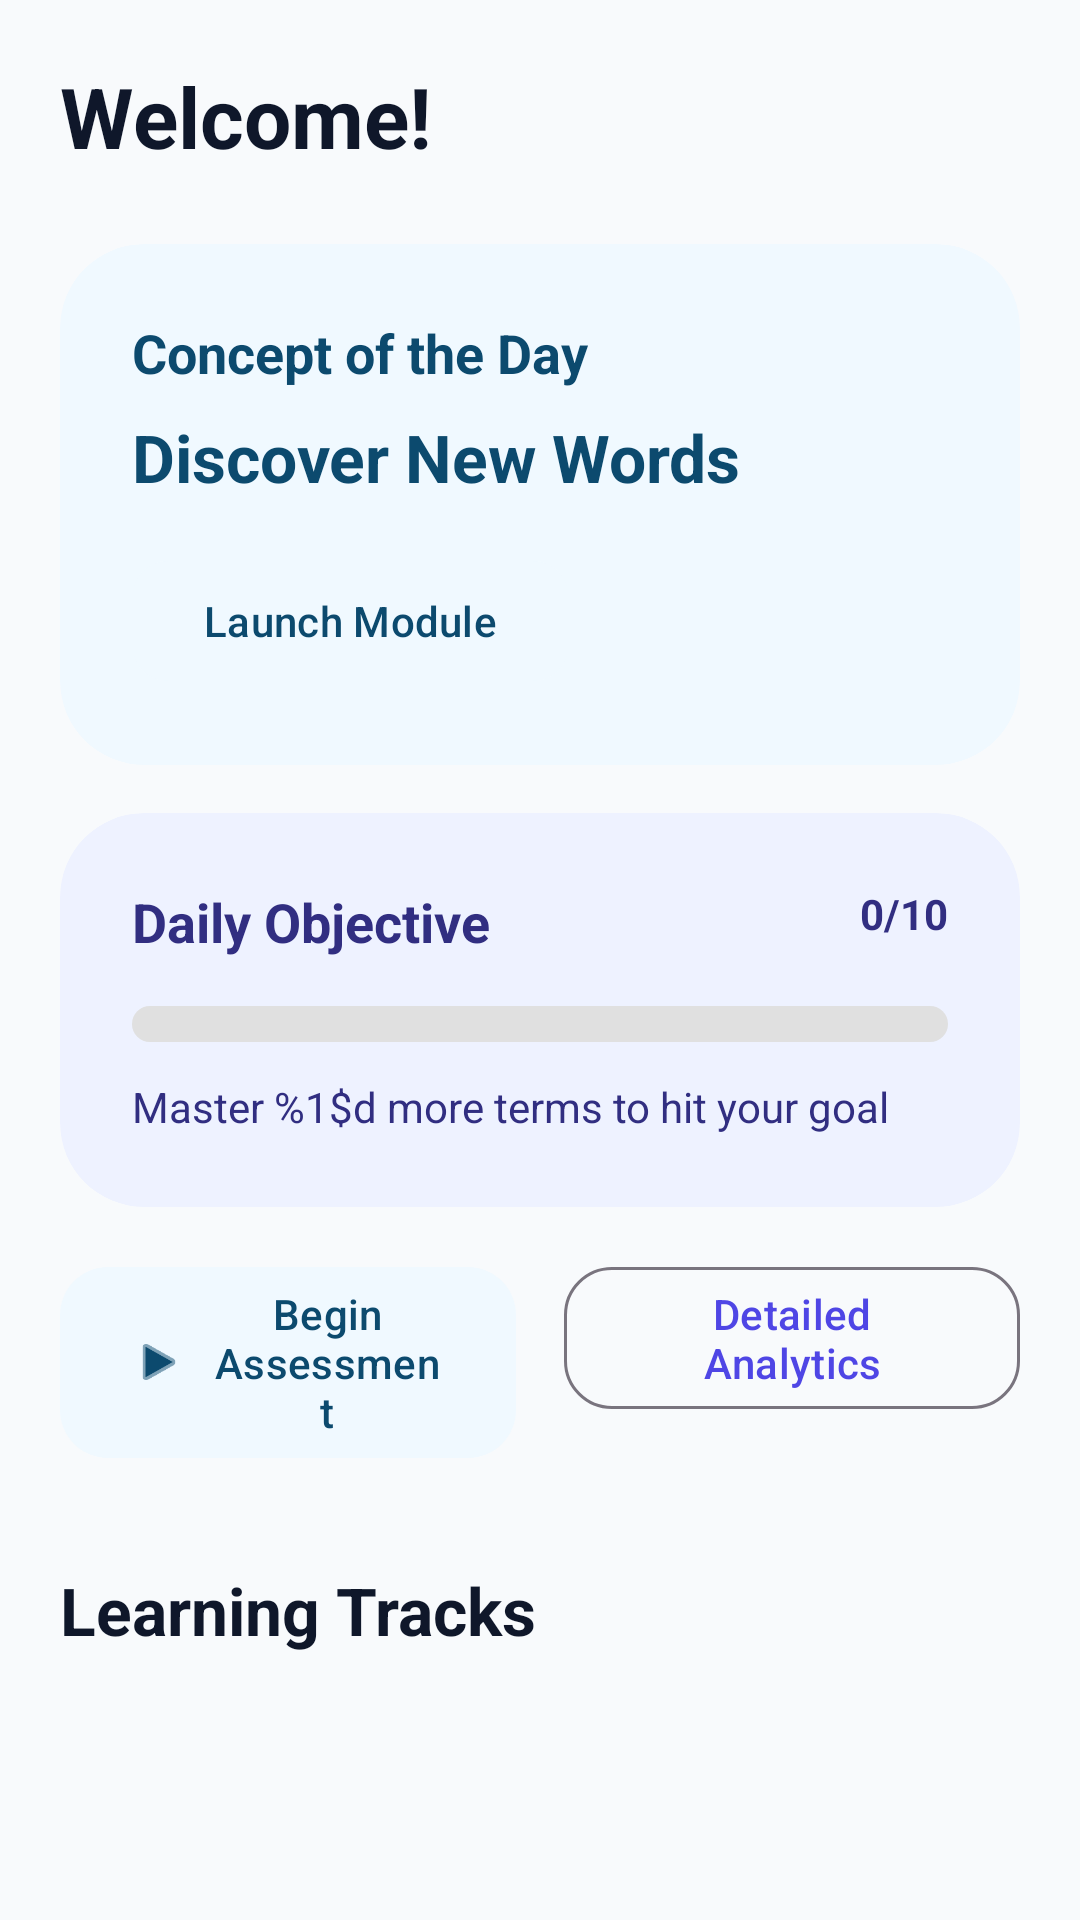

Android layout source for this screen:
<!-- AndroidManifest.xml: application theme Theme.LanguageLearningApp -->
<!-- res/layout/fragment_home.xml -->
<?xml version="1.0" encoding="utf-8"?>
<androidx.core.widget.NestedScrollView xmlns:android="http://schemas.android.com/apk/res/android"
    xmlns:app="http://schemas.android.com/apk/res-auto"
    android:layout_width="match_parent"
    android:layout_height="match_parent"
    android:background="@color/background">

    <LinearLayout
        android:layout_width="match_parent"
        android:layout_height="wrap_content"
        android:orientation="vertical"
        android:padding="20dp">

        <TextView
            android:layout_width="wrap_content"
            android:layout_height="wrap_content"
            android:text="@string/welcome"
            android:textColor="@color/onBackground"
            android:textSize="28sp"
            android:textStyle="bold" />

        
        <com.google.android.material.card.MaterialCardView
            android:layout_width="match_parent"
            android:layout_height="wrap_content"
            android:layout_marginTop="24dp"
            app:cardBackgroundColor="@color/secondaryContainer"
            app:cardCornerRadius="28dp"
            app:cardElevation="0dp"
            app:strokeWidth="0dp">

            <LinearLayout
                android:layout_width="match_parent"
                android:layout_height="wrap_content"
                android:orientation="vertical"
                android:padding="24dp">

                <TextView
                    android:layout_width="wrap_content"
                    android:layout_height="wrap_content"
                    android:text="@string/lesson_of_the_day"
                    android:textColor="@color/onSecondaryContainer"
                    android:textSize="18sp"
                    android:textStyle="bold" />

                <TextView
                    android:id="@+id/txtDailyLessonWord"
                    android:layout_width="wrap_content"
                    android:layout_height="wrap_content"
                    android:layout_marginTop="8dp"
                    android:text="Discover New Words"
                    android:textColor="@color/onSecondaryContainer"
                    android:textSize="22sp"
                    android:textStyle="bold" />

                <com.google.android.material.button.MaterialButton
                    android:id="@+id/btnStartDailyLesson"
                    style="@style/Widget.Material3.Button.TonalButton"
                    android:layout_width="wrap_content"
                    android:layout_height="wrap_content"
                    android:layout_marginTop="16dp"
                    android:text="@string/start_lesson"
                    app:cardBackgroundColor="@color/white"
                    app:cornerRadius="12dp" />
            </LinearLayout>
        </com.google.android.material.card.MaterialCardView>

        
        <com.google.android.material.card.MaterialCardView
            android:layout_width="match_parent"
            android:layout_height="wrap_content"
            android:layout_marginTop="16dp"
            app:cardBackgroundColor="@color/primaryContainer"
            app:cardCornerRadius="28dp"
            app:cardElevation="0dp"
            app:strokeWidth="0dp">

            <LinearLayout
                android:layout_width="match_parent"
                android:layout_height="wrap_content"
                android:orientation="vertical"
                android:padding="24dp">

                <RelativeLayout
                    android:layout_width="match_parent"
                    android:layout_height="wrap_content">

                    <TextView
                        android:layout_width="wrap_content"
                        android:layout_height="wrap_content"
                        android:text="@string/daily_progress_title"
                        android:textColor="@color/onPrimaryContainer"
                        android:textSize="18sp"
                        android:textStyle="bold" />

                    <TextView
                        android:id="@+id/txtGoalStatus"
                        android:layout_width="wrap_content"
                        android:layout_height="wrap_content"
                        android:layout_alignParentEnd="true"
                        android:text="0/10"
                        android:textColor="@color/onPrimaryContainer"
                        android:textStyle="bold" />
                </RelativeLayout>

                <ProgressBar
                    android:id="@+id/homeProgressBar"
                    style="?android:attr/progressBarStyleHorizontal"
                    android:layout_width="match_parent"
                    android:layout_height="12dp"
                    android:layout_marginTop="16dp"
                    android:max="10"
                    android:progress="0"
                    android:progressDrawable="@drawable/rounded_progress_bar" />

                <TextView
                    android:id="@+id/txtHomeProgress"
                    android:layout_width="wrap_content"
                    android:layout_height="wrap_content"
                    android:layout_marginTop="12dp"
                    android:text="@string/goal_remaining_format"
                    android:textColor="@color/onPrimaryContainer"
                    android:textSize="14sp" />
            </LinearLayout>
        </com.google.android.material.card.MaterialCardView>

        
        <LinearLayout
            android:layout_width="match_parent"
            android:layout_height="wrap_content"
            android:layout_marginTop="16dp"
            android:orientation="horizontal">

            <com.google.android.material.button.MaterialButton
                android:id="@+id/btnStartQuiz"
                style="@style/Widget.Material3.Button.TonalButton"
                android:layout_width="0dp"
                android:layout_height="wrap_content"
                android:layout_weight="1"
                android:text="@string/start_quiz"
                android:layout_marginEnd="8dp"
                app:icon="@android:drawable/ic_media_play"
                app:cornerRadius="16dp" />

            <com.google.android.material.button.MaterialButton
                android:id="@+id/btnViewStats"
                style="@style/Widget.Material3.Button.OutlinedButton"
                android:layout_width="0dp"
                android:layout_height="wrap_content"
                android:layout_weight="1"
                android:text="@string/statistics"
                android:layout_marginStart="8dp"
                app:cornerRadius="16dp" />
        </LinearLayout>

        <TextView
            android:layout_width="wrap_content"
            android:layout_height="wrap_content"
            android:layout_marginTop="32dp"
            android:text="@string/categories"
            android:textColor="@color/onBackground"
            android:textSize="22sp"
            android:textStyle="bold" />

        <androidx.recyclerview.widget.RecyclerView
            android:id="@+id/recyclerCategories"
            android:layout_width="match_parent"
            android:layout_height="wrap_content"
            android:layout_marginTop="16dp"
            android:nestedScrollingEnabled="false" />

        <View android:layout_width="match_parent" android:layout_height="80dp"/>

    </LinearLayout>
</androidx.core.widget.NestedScrollView>
<!-- resources referenced by this layout -->
<resources>
  <color name="background">#F8FAFC</color>
  <color name="onBackground">#0F172A</color>
  <color name="onPrimaryContainer">#312E81</color>
  <color name="onSecondaryContainer">#0C4A6E</color>
  <color name="primaryContainer">#EEF2FF</color>
  <color name="secondaryContainer">#F0F9FF</color>
  <color name="white">#FFFFFF</color>
  <!-- drawable rounded_progress_bar (drawable) -->
  <?xml version="1.0" encoding="utf-8"?>
  <layer-list xmlns:android="http://schemas.android.com/apk/res/android">
      <item android:id="@android:id/background">
          <shape android:shape="rectangle">
              <corners android:radius="10dp" />
              <solid android:color="#E0E0E0" />
          </shape>
      </item>
      <item android:id="@android:id/progress">
          <clip>
              <shape android:shape="rectangle">
                  <corners android:radius="10dp" />
                  <solid android:color="@color/primary" />
              </shape>
          </clip>
      </item>
  </layer-list>
  <string name="categories">Learning Tracks</string>
  <string name="daily_progress_title">Daily Objective</string>
  <string name="goal_remaining_format">Master %1$d more terms to hit your goal</string>
  <string name="lesson_of_the_day">Concept of the Day</string>
  <string name="start_lesson">Launch Module</string>
  <string name="start_quiz">Begin Assessment</string>
  <string name="statistics">Detailed Analytics</string>
  <string name="welcome">Welcome!</string>
  <style name="Theme.LanguageLearningApp" parent="Base.Theme.LanguageLearningApp" />
  <color name="primary">#4F46E5</color>
  <style name="Base.Theme.LanguageLearningApp" parent="Theme.Material3.DayNight.NoActionBar">
          
          <item name="colorPrimary">@color/primary</item>
          <item name="colorOnPrimary">@color/onPrimary</item>
          <item name="colorPrimaryContainer">@color/primaryContainer</item>
          <item name="colorOnPrimaryContainer">@color/onPrimaryContainer</item>
          <item name="colorSecondary">@color/secondary</item>
          <item name="colorOnSecondary">@color/onSecondary</item>
          <item name="colorSecondaryContainer">@color/secondaryContainer</item>
          <item name="colorOnSecondaryContainer">@color/onSecondaryContainer</item>
          <item name="colorTertiary">@color/tertiary</item>
          <item name="colorOnTertiary">@color/onTertiary</item>
          <item name="colorTertiaryContainer">@color/tertiaryContainer</item>
          <item name="colorOnTertiaryContainer">@color/onTertiaryContainer</item>
          <item name="android:statusBarColor">@color/background</item>
          <item name="android:windowLightStatusBar" tools:targetApi="m">true</item>
          <item name="android:navigationBarColor">@color/background</item>
      </style>
  <color name="onPrimary">#FFFFFF</color>
  <color name="secondary">#0EA5E9</color>
  <color name="onSecondary">#FFFFFF</color>
  <color name="tertiary">#D946EF</color>
  <color name="onTertiary">#FFFFFF</color>
  <color name="tertiaryContainer">#FDF4FF</color>
  <color name="onTertiaryContainer">#701A75</color>
</resources>
